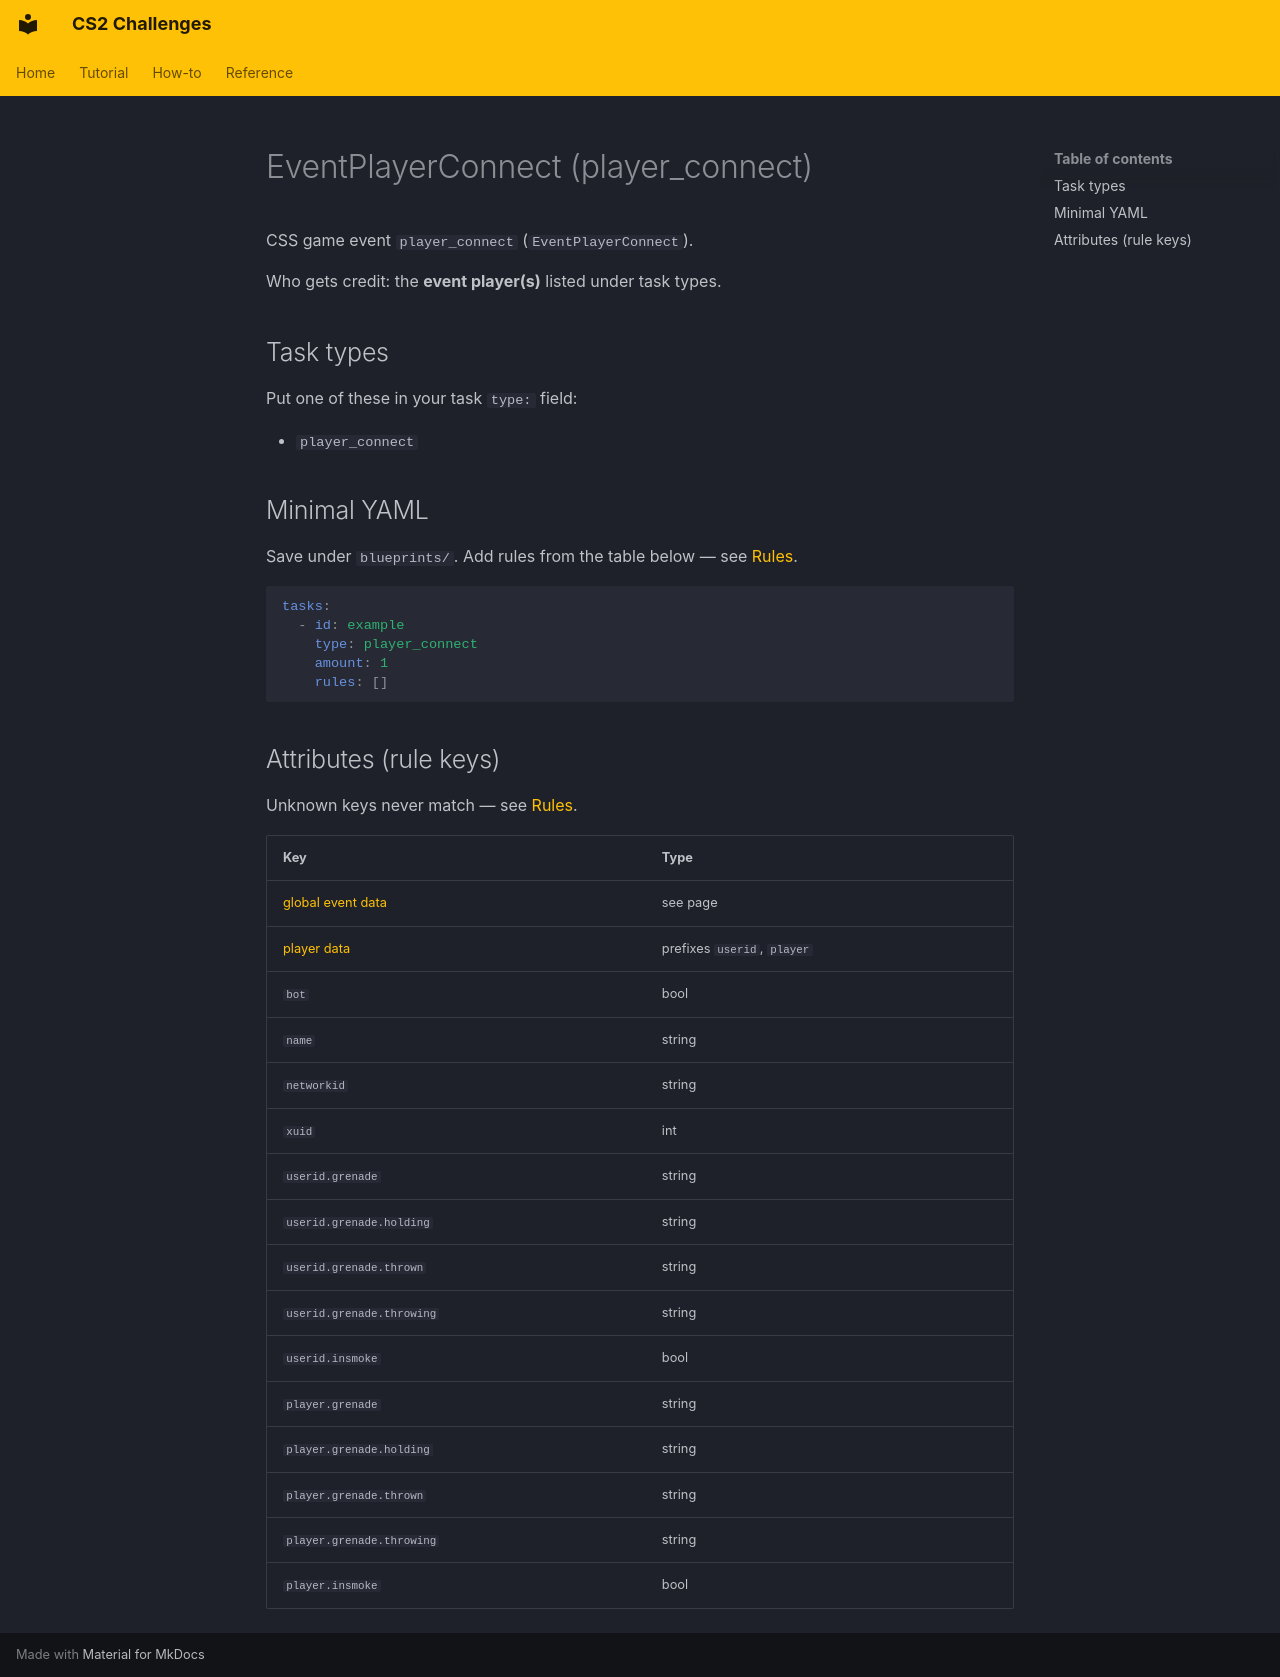

repository: Kandru/cs2-challenges · page: reference/events/EventPlayerConnect/index.html · generator: mkdocs

# EventPlayerConnect (player_connect)

CSS game event `player_connect` (`EventPlayerConnect`).

Who gets credit: the **event player(s)** listed under task types.

## Task types

Put one of these in your task `type:` field:

- `player_connect`

## Minimal YAML

Save under `blueprints/`. Add rules from the table below — see [Rules](../rules.md).

```yaml
tasks:
  - id: example
    type: player_connect
    amount: 1
    rules: []
```

## Attributes (rule keys)

Unknown keys never match — see [Rules](../rules.md).

| Key | Type |
|-----|------|
| [global event data](../../rules/GlobalEventData.md) | see page |
| [player data](../../rules/GlobalPlayerData.md) | prefixes `userid`, `player` |
| `bot` | bool |
| `name` | string |
| `networkid` | string |
| `xuid` | int |
| `userid.grenade` | string |
| `userid.grenade.holding` | string |
| `userid.grenade.thrown` | string |
| `userid.grenade.throwing` | string |
| `userid.insmoke` | bool |
| `player.grenade` | string |
| `player.grenade.holding` | string |
| `player.grenade.thrown` | string |
| `player.grenade.throwing` | string |
| `player.insmoke` | bool |
